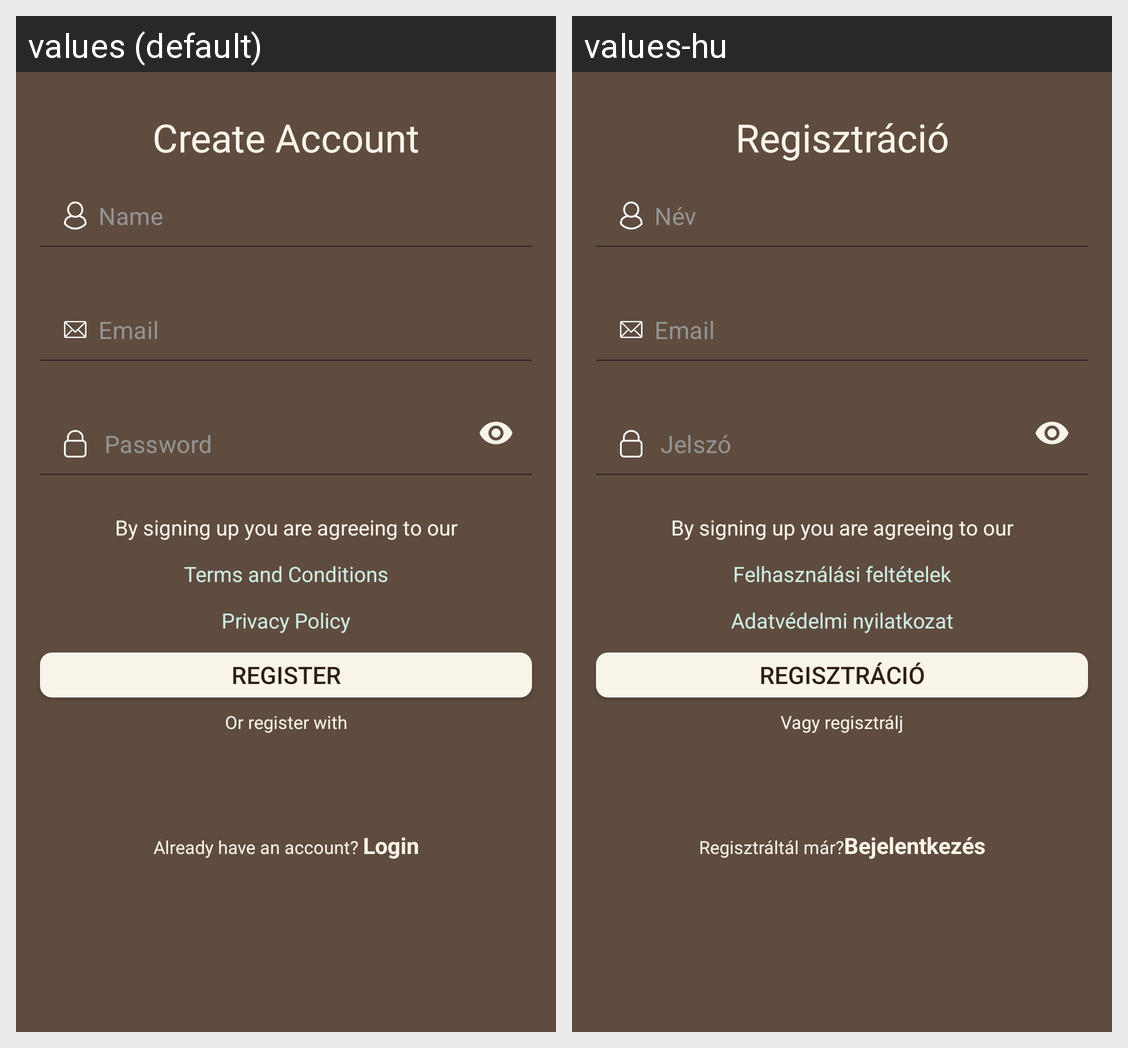

The Android screen above is rendered under two locales of the same app. Produce the string resources it draws, with the default and per-locale values.
Android screen res/layout/fragment_register.xml rendered under 2 locales, left to right: values (default), values-hu. Device: Nexus 5 (rendered at 1080×1920; each locale shown at half size, 540×960, under a caption strip naming it); theme AppTheme.
Strings drawn on this screen, with the default value and each locale's value (text and hints the layout hard-codes, and strings that could not be matched under every locale, appear in the picture but are not listed):

create_account
  values: Create Account
  values-hu: Regisztráció

name
  values: Name
  values-hu: Név

email
  values: Email
  values-hu: Email

password
  values: Password
  values-hu: Jelszó

terms_and_conditions
  values: Terms and Conditions
  values-hu: Felhasználási feltételek

privacy_policy
  values: Privacy Policy
  values-hu: Adatvédelmi nyilatkozat

register
  values: Register
  values-hu: Regisztráció

or_register_with
  values: Or register with
  values-hu: Vagy regisztrálj

already_have_an_account
  values: Already have an account? Login
  values-hu: Regisztráltál már?Bejelentkezés
